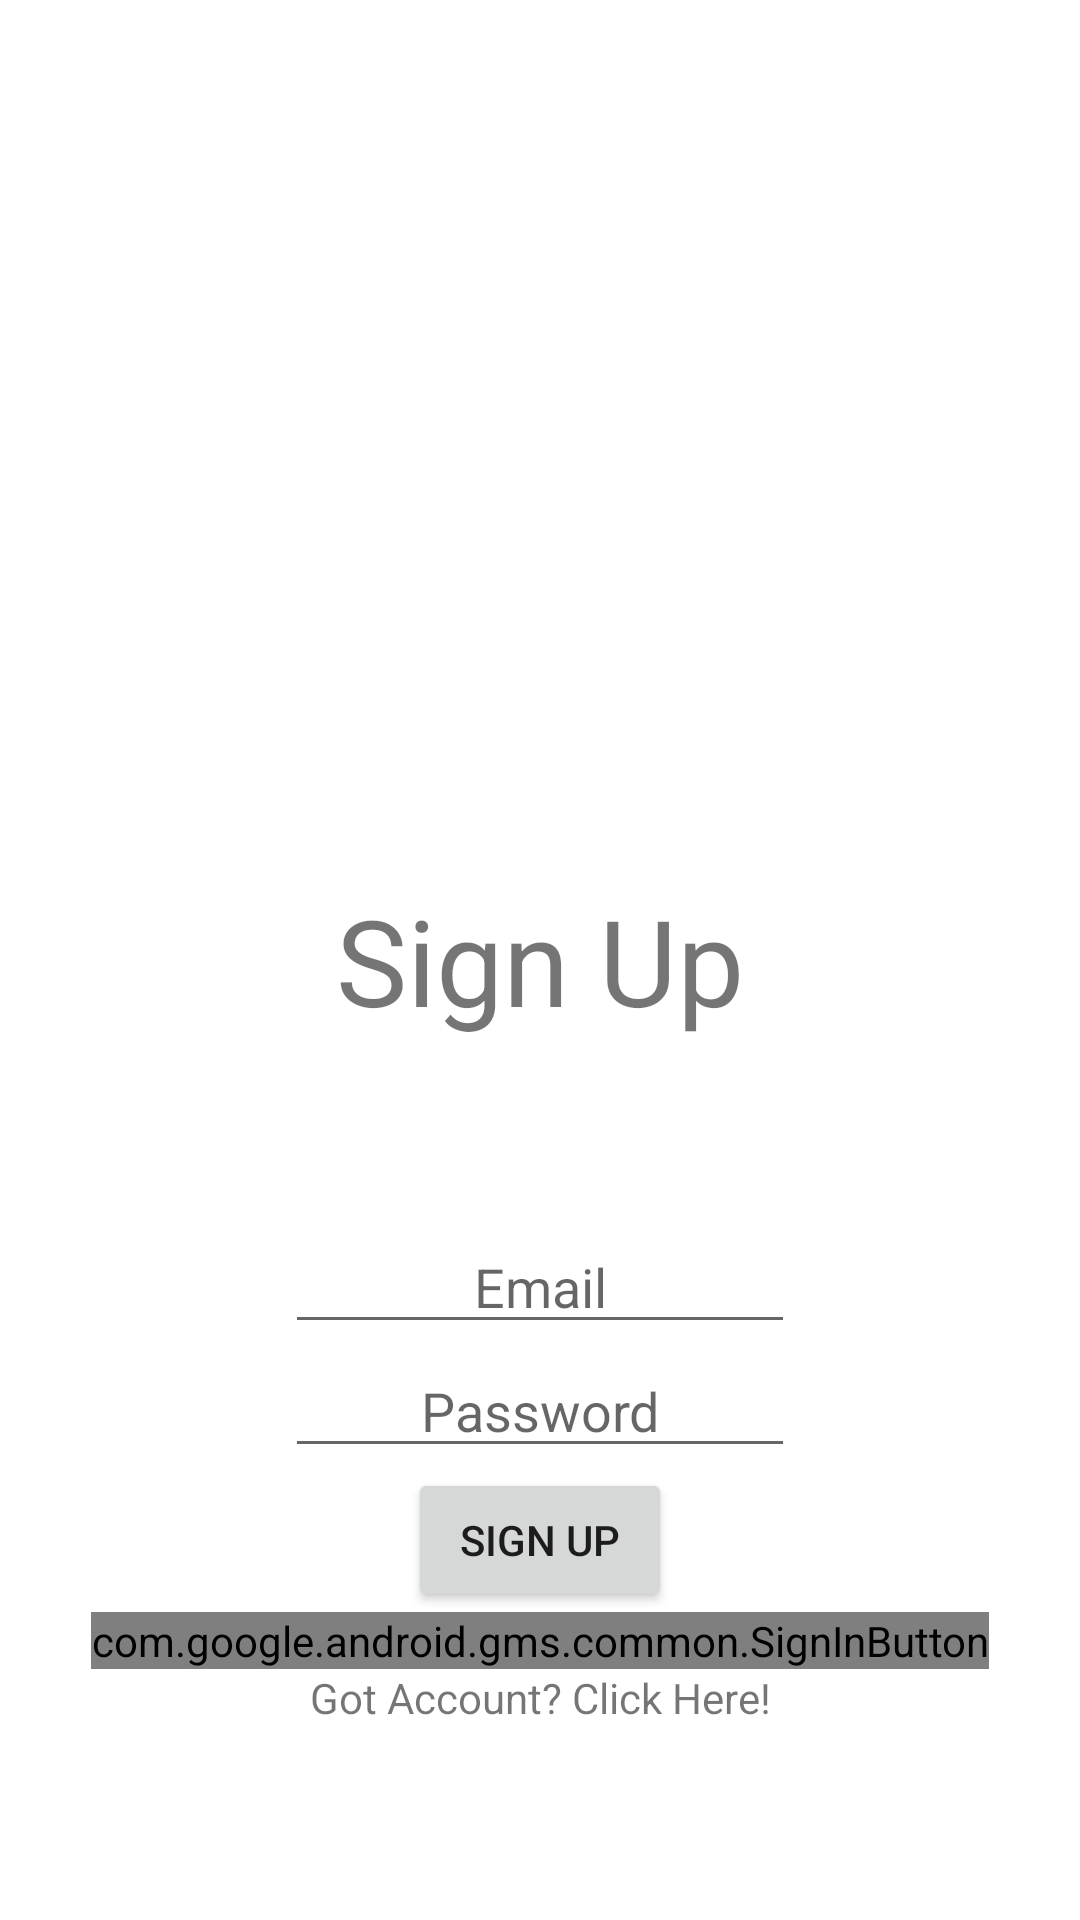

Layout XML and referenced resources for this Android screen:
<!-- AndroidManifest.xml: application theme Theme.HackerUApp -->
<!-- res/layout/signup_fragment.xml -->
<?xml version="1.0" encoding="utf-8"?>
<androidx.constraintlayout.widget.ConstraintLayout xmlns:android="http://schemas.android.com/apk/res/android"
    android:layout_width="match_parent"
    android:layout_height="match_parent"
    xmlns:app="http://schemas.android.com/apk/res-auto">


    <TextView
        android:id="@+id/signup_text"
        android:layout_width="wrap_content"
        android:layout_height="wrap_content"
        android:text="Sign Up"
        app:layout_constraintTop_toTopOf="parent"
        app:layout_constraintEnd_toEndOf="parent"
        app:layout_constraintStart_toStartOf="parent"
        app:layout_constraintBottom_toBottomOf="parent"
        android:textSize="40sp"
        />

    <EditText
        android:id="@+id/signup_email"
        android:layout_width="170dp"
        android:layout_height="wrap_content"
        android:hint="Email"
        android:textAlignment="center"
        app:layout_constraintBottom_toBottomOf="parent"
        app:layout_constraintEnd_toEndOf="parent"
        app:layout_constraintStart_toStartOf="parent"
        app:layout_constraintTop_toBottomOf="@+id/signup_text"
        app:layout_constraintVertical_bias="0.238"
        />

    <EditText
        android:id="@+id/signup_password"
        android:layout_width="170dp"
        android:layout_height="wrap_content"
        android:hint="Password"
        android:inputType="textPassword"
        android:textAlignment="center"
        app:layout_constraintTop_toBottomOf="@+id/signup_email"
        app:layout_constraintStart_toStartOf="parent"
        app:layout_constraintEnd_toEndOf="parent"
        />

    <Button
        android:id="@+id/signup_button"
        android:layout_width="wrap_content"
        android:layout_height="wrap_content"
        android:text="Sign up"
        app:layout_constraintTop_toBottomOf="@+id/signup_password"
        app:layout_constraintEnd_toEndOf="parent"
        app:layout_constraintStart_toStartOf="parent"
        />

    <com.google.android.gms.common.SignInButton
        android:id="@+id/google_signin_button"
        android:layout_width="wrap_content"
        android:layout_height="wrap_content"
        app:layout_constraintTop_toBottomOf="@id/signup_button"
        app:layout_constraintStart_toStartOf="parent"
        app:layout_constraintEnd_toEndOf="parent"
        />


    <TextView
        android:id="@+id/to_signin"
        android:layout_width="wrap_content"
        android:layout_height="wrap_content"
        android:text="Got Account? Click Here!"
        app:layout_constraintTop_toBottomOf="@+id/google_signin_button"
        app:layout_constraintEnd_toEndOf="parent"
        app:layout_constraintStart_toStartOf="parent"
        />

</androidx.constraintlayout.widget.ConstraintLayout>
<!-- resources referenced by this layout -->
<resources>
  <style name="Theme.HackerUApp" parent="Theme.MaterialComponents.DayNight.DarkActionBar">
          
          <item name="colorPrimary">@color/purple_500</item>
          <item name="colorPrimaryVariant">@color/purple_700</item>
          <item name="colorOnPrimary">@color/white</item>
          
          <item name="colorSecondary">@color/teal_200</item>
          <item name="colorSecondaryVariant">@color/teal_700</item>
          <item name="colorOnSecondary">@color/black</item>
          
          <item name="android:statusBarColor">?attr/colorPrimaryVariant</item>
          
      </style>
  <!-- not gathered from this repository: default colours our renderer supplied (Android Studio template values) -->
  <color name="purple_500">#FF6200EE</color>
  <color name="purple_700">#FF3700B3</color>
  <color name="teal_200">#FF03DAC5</color>
  <color name="teal_700">#FF018786</color>
  <color name="black">#FF000000</color>
  <color name="white">#FFFFFFFF</color>
</resources>
